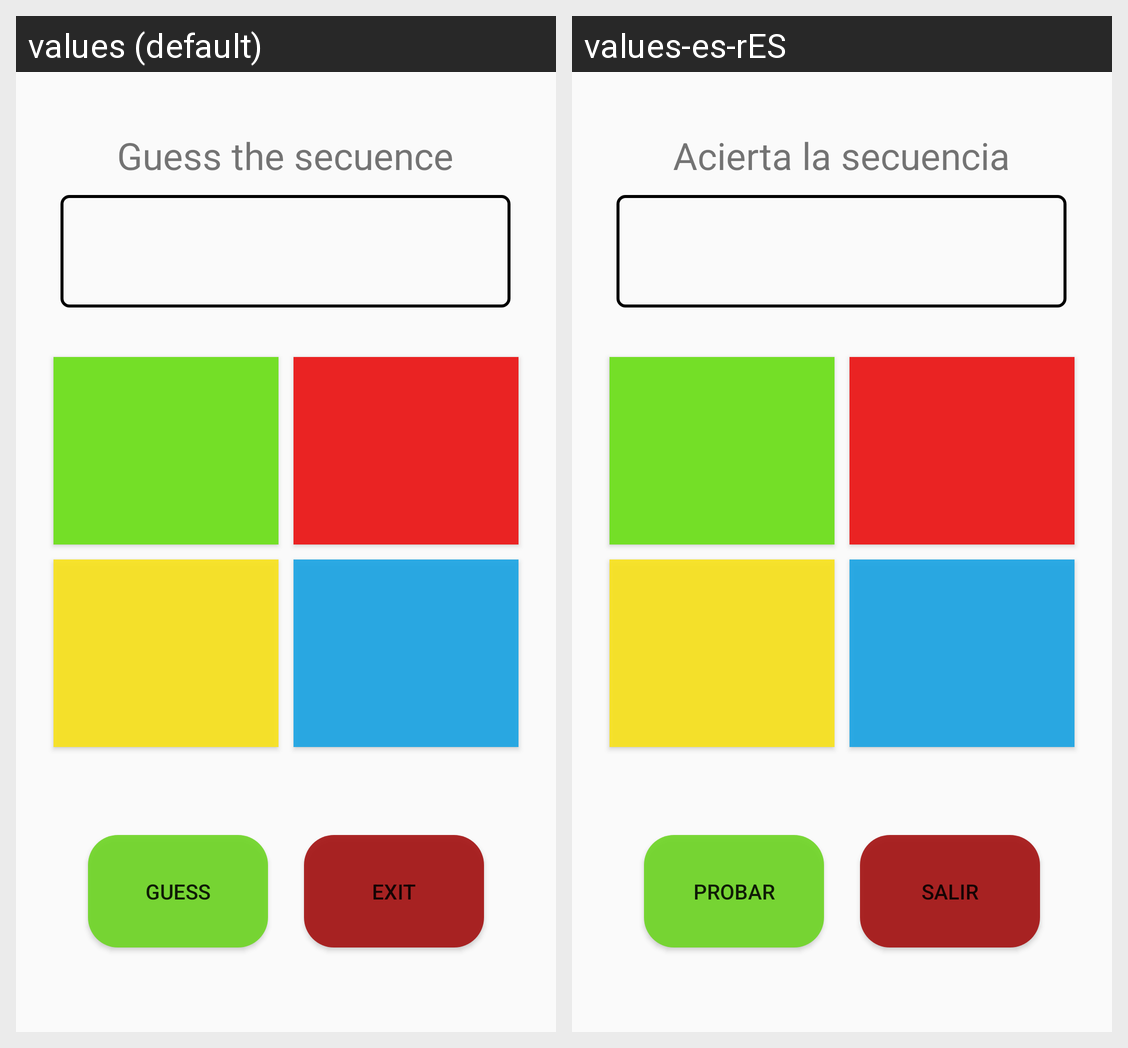

Here is an Android app screen in its default locale and in the app's own translations. Write out the translated-string differences for the strings that appear on this screen.
Android screen res/layout/activity_juegodificil.xml rendered under 2 locales, left to right: values (default), values-es-rES. Device: Nexus 5 (rendered at 1080×1920; each locale shown at half size, 540×960, under a caption strip naming it); theme Theme.ExamenDavidFrancesch.
Strings drawn on this screen, with the default value and each locale's value (text and hints the layout hard-codes, and strings that could not be matched under every locale, appear in the picture but are not listed):

aciertaSec
  values: Guess the secuence
  values-es-rES: Acierta la secuencia

probar
  values: Guess
  values-es-rES: Probar

salir
  values: Exit
  values-es-rES: Salir
